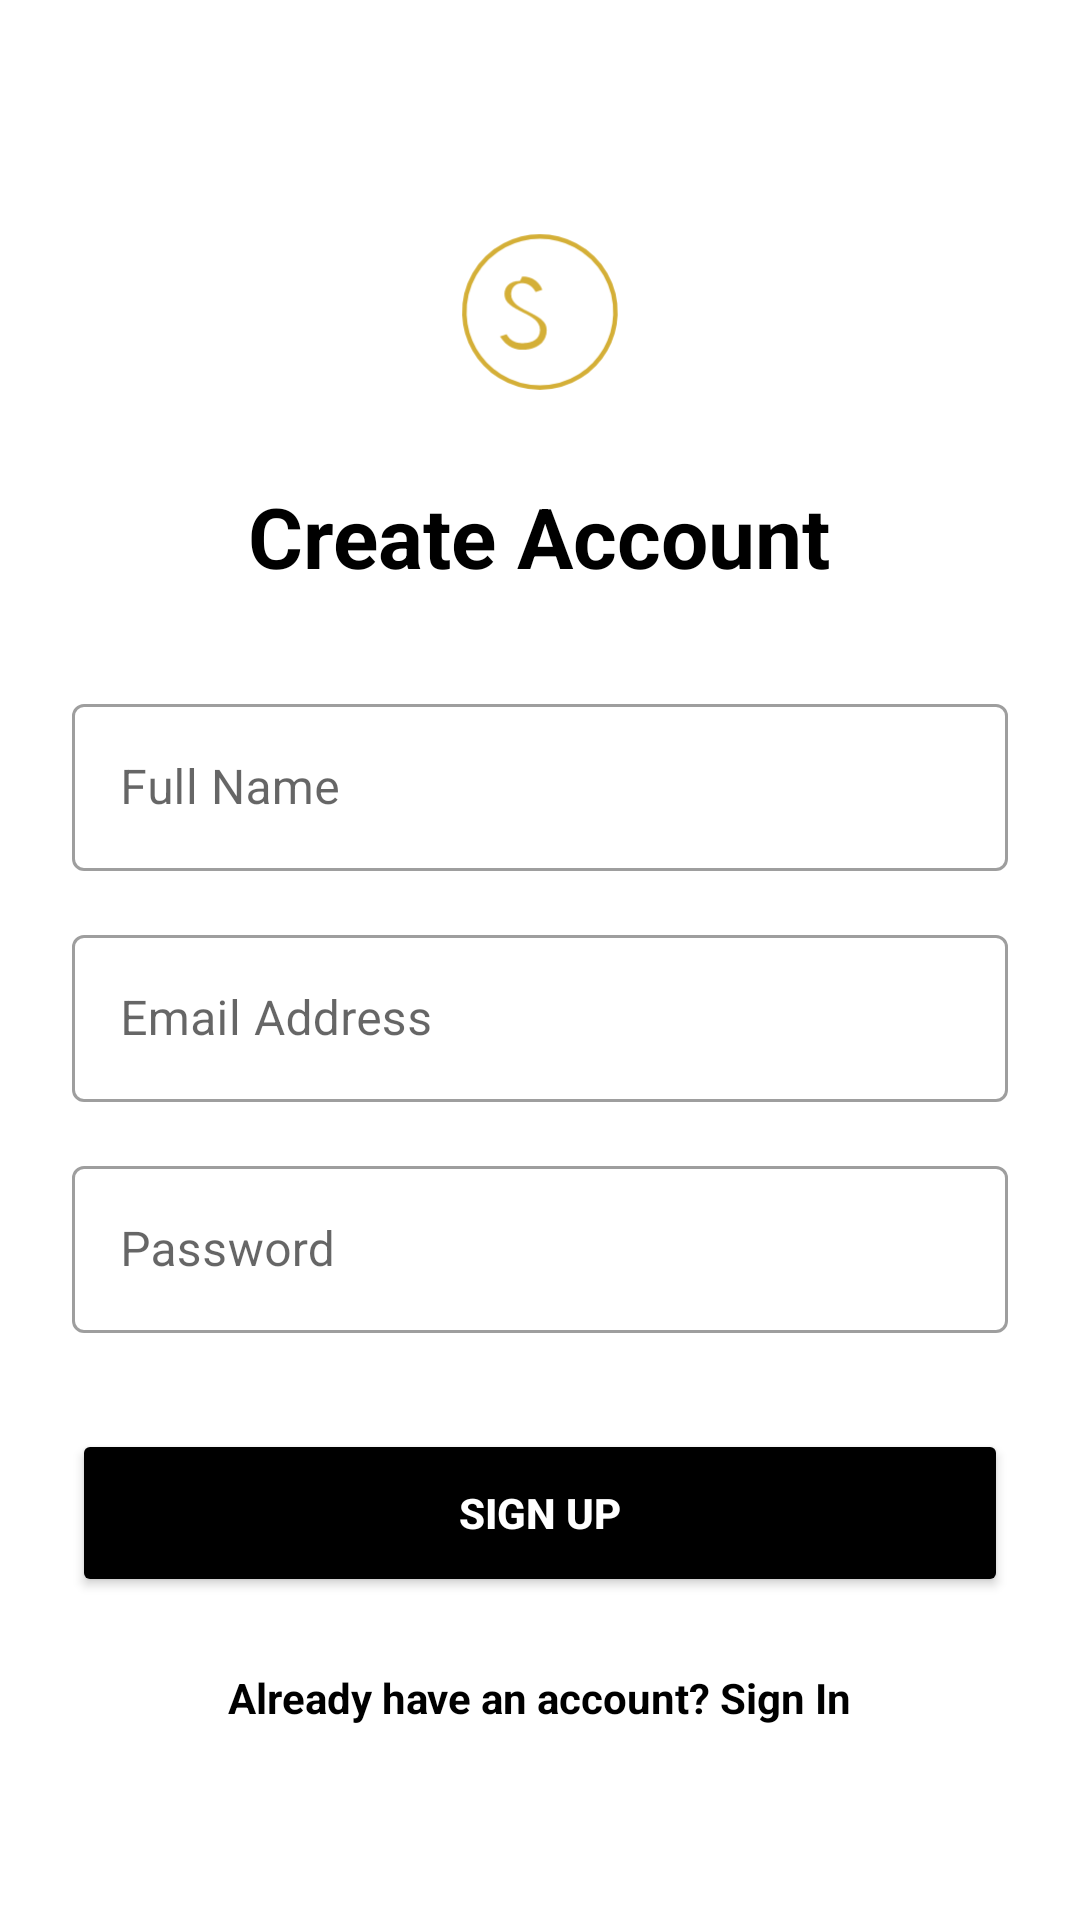

Here is an Android app screen rendered from its layout file. Give the layout XML and the strings, colors and styles it references.
<!-- AndroidManifest.xml: application theme Theme.Stylenest26331 -->
<!-- res/layout/activity_signup.xml -->
<?xml version="1.0" encoding="utf-8"?>
<ScrollView xmlns:android="http://schemas.android.com/apk/res/android"
    android:layout_width="match_parent"
    android:layout_height="match_parent"
    android:fillViewport="true"
    android:background="@color/brand_white">

    <LinearLayout
        android:layout_width="match_parent"
        android:layout_height="wrap_content"
        android:orientation="vertical"
        android:padding="24dp"
        android:gravity="center_horizontal">

        <ImageView
            android:layout_width="80dp"
            android:layout_height="80dp"
            android:layout_marginTop="40dp"
            android:src="@drawable/ic_stylenest_logo"
            android:contentDescription="@string/stylenest" />

        <TextView
            android:layout_width="wrap_content"
            android:layout_height="wrap_content"
            android:text="@string/create_account"
            android:textColor="@color/brand_black"
            android:textSize="28sp"
            android:textStyle="bold"
            android:layout_marginTop="16dp"
            android:layout_marginBottom="32dp" />

        <com.google.android.material.textfield.TextInputLayout
            android:layout_width="match_parent"
            android:layout_height="wrap_content"
            android:hint="@string/full_name"
            style="@style/Widget.MaterialComponents.TextInputLayout.OutlinedBox">

            <com.google.android.material.textfield.TextInputEditText
                android:id="@+id/nameSignUpInput"
                android:layout_width="match_parent"
                android:layout_height="wrap_content"
                android:inputType="textPersonName" />
        </com.google.android.material.textfield.TextInputLayout>

        <com.google.android.material.textfield.TextInputLayout
            android:layout_width="match_parent"
            android:layout_height="wrap_content"
            android:layout_marginTop="16dp"
            android:hint="@string/email_address"
            style="@style/Widget.MaterialComponents.TextInputLayout.OutlinedBox">

            <com.google.android.material.textfield.TextInputEditText
                android:id="@+id/emailSignUpInput"
                android:layout_width="match_parent"
                android:layout_height="wrap_content"
                android:inputType="textEmailAddress" />
        </com.google.android.material.textfield.TextInputLayout>

        <com.google.android.material.textfield.TextInputLayout
            android:layout_width="match_parent"
            android:layout_height="wrap_content"
            android:layout_marginTop="16dp"
            android:hint="@string/password"
            style="@style/Widget.MaterialComponents.TextInputLayout.OutlinedBox">

            <com.google.android.material.textfield.TextInputEditText
                android:id="@+id/passwordSignUpInput"
                android:layout_width="match_parent"
                android:layout_height="wrap_content"
                android:inputType="textPassword" />
        </com.google.android.material.textfield.TextInputLayout>

        <Button
            android:id="@+id/btnRegister"
            android:layout_width="match_parent"
            android:layout_height="56dp"
            android:layout_marginTop="32dp"
            android:text="@string/sign_up"
            android:backgroundTint="@color/brand_black"
            android:textColor="@color/brand_white"
            android:textStyle="bold" />

        <TextView
            android:id="@+id/btnBackToLogin"
            android:layout_width="wrap_content"
            android:layout_height="wrap_content"
            android:layout_marginTop="24dp"
            android:text="@string/already_have_account"
            android:textColor="@color/brand_black"
            android:textSize="14sp"
            android:textStyle="bold" />

    </LinearLayout>
</ScrollView>
<!-- resources referenced by this layout -->
<resources>
  <color name="brand_black">#000000</color>
  <color name="brand_white">#FFFFFF</color>
  <!-- drawable ic_stylenest_logo (drawable) -->
  <vector xmlns:android="http://schemas.android.com/apk/res/android"
      android:width="108dp"
      android:height="108dp"
      android:viewportWidth="108"
      android:viewportHeight="108">
  
      
      <path
          android:strokeColor="@color/brand_gold"
          android:strokeWidth="2"
          android:pathData="M54,20 A34,34 0 1,1 53.9,20 Z" />
  
      
      <path
          android:fillColor="@color/brand_gold"
          android:pathData="M45,40 C40,40 38,43 38,46 C38,50 42,52 46,54 C50,56 54,58 54,62 C54,66 51,68 46,68 C42,68 40,66 39,64 L36,65 C38,68 41,71 46,71 C52,71 57,68 57,62 C57,58 53,56 49,54 C45,52 41,50 41,46 C41,43 43,41 46,41 C49,41 51,43 52,45 L55,44 C54,41 51,38 46,38 L45,40 Z" />
  
      
      <path
          android:fillColor="@color/brand_white"
          android:pathData="M60,38 L60,70 L63,70 L63,45 L70,70 L73,70 L73,38 L70,38 L70,63 L63,38 Z" />
  
  </vector>
  <string name="already_have_account">Already have an account? Sign In</string>
  <string name="create_account">Create Account</string>
  <string name="email_address">Email Address</string>
  <string name="full_name">Full Name</string>
  <string name="password">Password</string>
  <string name="sign_up">SIGN UP</string>
  <string name="stylenest">StyleNest</string>
  <style name="Theme.Stylenest26331" parent="Theme.MaterialComponents.DayNight.NoActionBar">
          <item name="colorPrimary">@color/brand_black</item>
          <item name="colorPrimaryVariant">@color/brand_black</item>
          <item name="colorOnPrimary">@color/brand_white</item>
          <item name="colorSecondary">@color/brand_gold</item>
          <item name="android:statusBarColor">@color/brand_black</item>
      </style>
  <color name="brand_gold">#D4AF37</color>
</resources>
